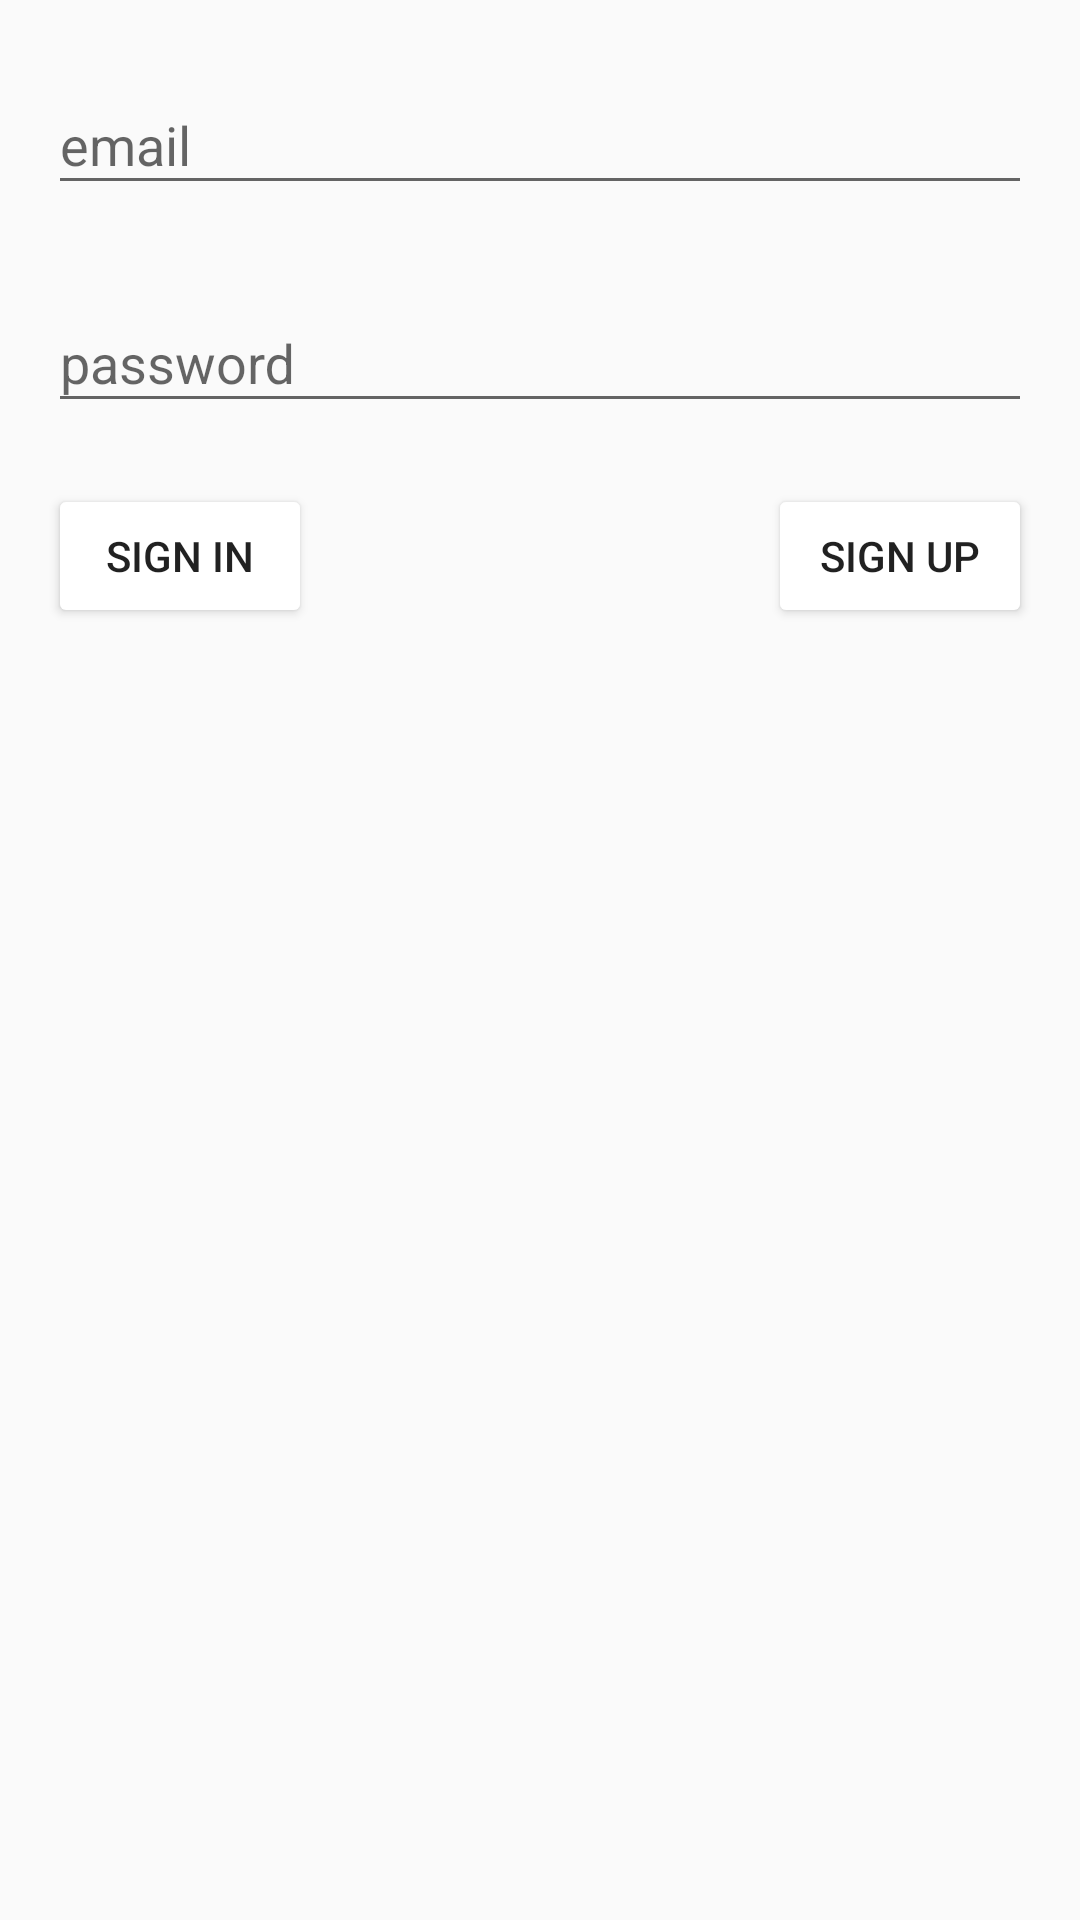

The Android layout XML behind this screen, and the referenced resources:
<!-- AndroidManifest.xml: application theme AppTheme -->
<!-- res/layout/activity_main.xml -->
<RelativeLayout xmlns:android="http://schemas.android.com/apk/res/android"
                android:layout_width="match_parent"
                android:layout_height="match_parent"
                xmlns:app="http://schemas.android.com/apk/res-auto"
                android:padding="16dp">

    <android.support.design.widget.TextInputLayout
        android:layout_width="match_parent"
        android:layout_height="wrap_content"
        android:id="@+id/emailLayout"
        app:errorEnabled="true">

        <EditText
            android:layout_width="match_parent"
            android:layout_height="wrap_content"
            android:hint="@string/email"
            android:inputType="textEmailAddress"
            android:id="@+id/emailField"/>
    </android.support.design.widget.TextInputLayout>

    <android.support.design.widget.TextInputLayout
        android:layout_width="match_parent"
        android:layout_height="wrap_content"
        android:layout_below="@+id/emailLayout"
        android:layout_alignParentLeft="false"
        android:layout_alignParentStart="true"
        android:id="@+id/passwordLayout"
        app:errorEnabled="true">

        <EditText
            android:layout_width="match_parent"
            android:layout_height="wrap_content"
            android:hint="@string/password"
            android:inputType="textPassword"
            android:id="@+id/passwordField"/>
    </android.support.design.widget.TextInputLayout>

    <Button
        android:layout_width="wrap_content"
        android:layout_height="wrap_content"
        android:text="@string/signIn"
        android:id="@+id/signInButton"
        android:theme="@style/MyButton"
        android:onClick="signInButtonClick"
        android:layout_below="@+id/passwordLayout"
        android:layout_alignParentLeft="true"
        android:layout_alignParentStart="true"/>

    <Button
        android:layout_width="wrap_content"
        android:layout_height="wrap_content"
        android:text="@string/signUp"
        android:id="@+id/signUpButton"
        android:theme="@style/MyButton"
        android:onClick="signUpButtonClick"
        android:layout_below="@+id/passwordLayout"
        android:layout_alignRight="@+id/passwordLayout"
        android:layout_alignEnd="@+id/passwordLayout"/>

</RelativeLayout>
<!-- resources referenced by this layout -->
<resources>
  <string name="email">email</string>
  <string name="password">password</string>
  <string name="signIn">Sign in</string>
  <string name="signUp">Sign up</string>
  <style name="MyButton" parent="Theme.AppCompat.Light">
          <item name="colorControlHighlight">@color/orangeDarken4</item>
          <item name="colorButtonNormal">@color/orange</item>
      </style>
  <style name="AppTheme" parent="Theme.AppCompat.Light">
          
          <item name="colorPrimary">@color/orange</item>
          <item name="colorPrimaryDark">@color/orangeDarken4</item>
          <item name="colorAccent">@color/orange</item>
      </style>
</resources>
